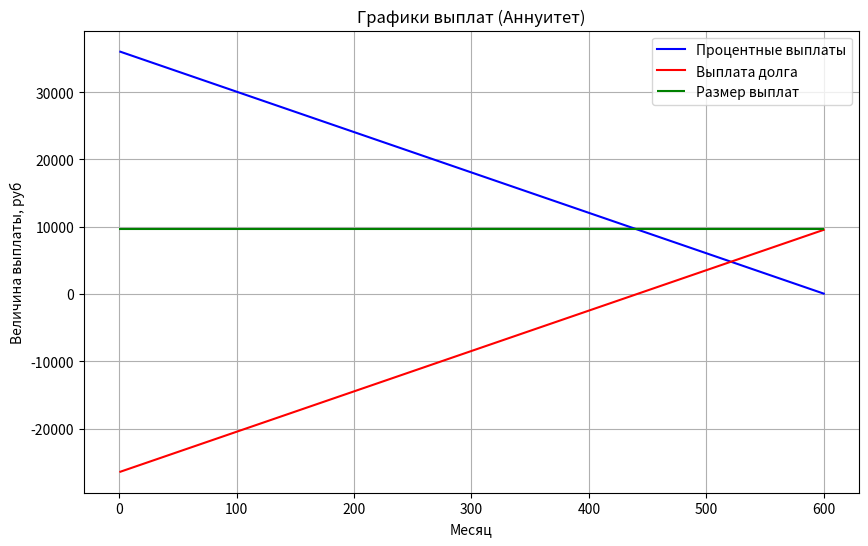
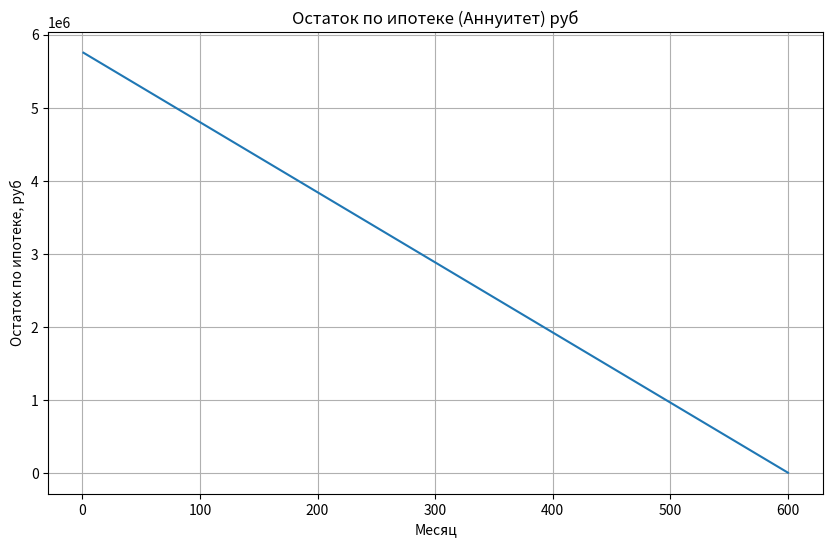
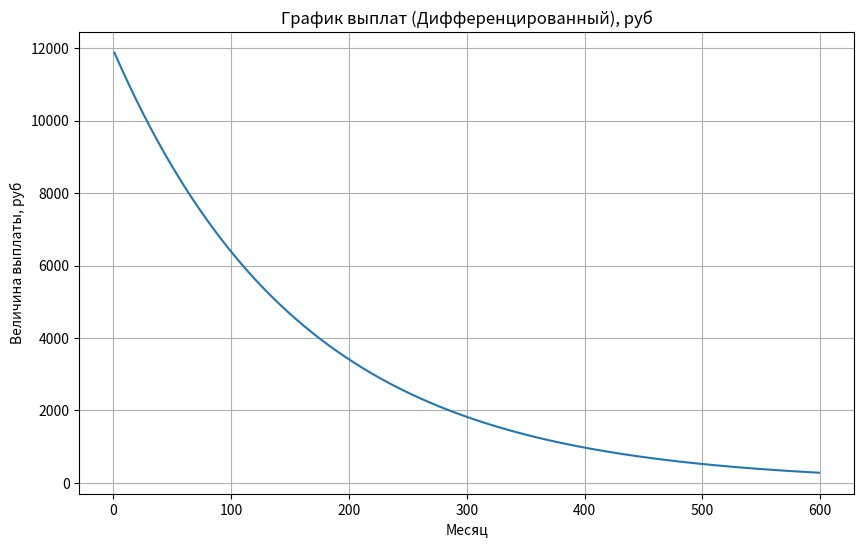
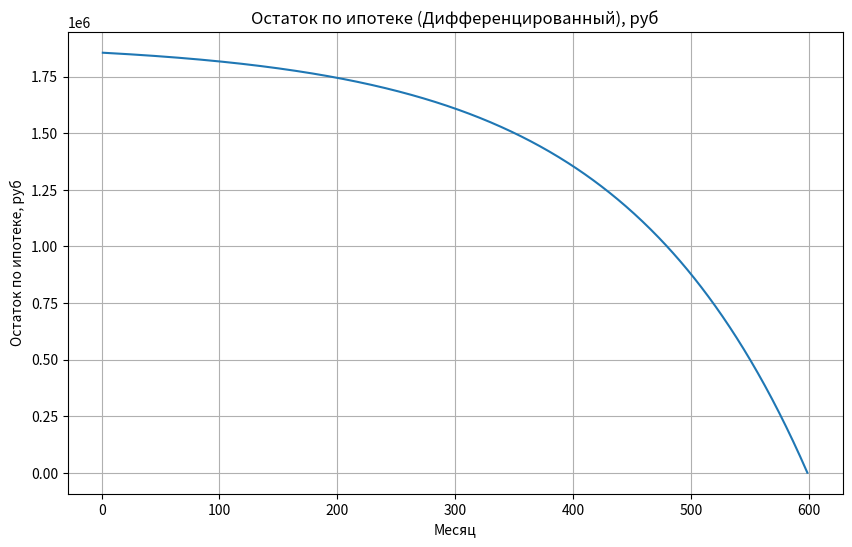

The script that saved these images, in order:
import matplotlib.pyplot as plt

#------------------------------------------------
# ----------------Переменные---------------------
#------------------------------------------------

interest_rate = 7.5 # Процентная ставка (годовых)
mortgage_amount = 1500000  # Сумма ипотеки
loan_terms_mounth = 600  # Срок кредитования в месяцах
mane_of_currency = 'руб' # Название валюты
setting_1 = False  # Вывод помесячного расчёта для аннуитета
setting_2 = True  # Вывод помесячного расчёта для дифференциального вида платежа

#Обязательная страховка
property_insurance = 0.25 #Процент по страховке имущества. Тарифы предлагаются в диапазоне от 0,12% до 0,25%
#Необязательная страховка
life_insurance = 0.8 #Процент по страховке жизни. Застраховать здоровье предлагается от 0,3% до 1,5%.
title_insurance = 0.5 #Процент по страховке титула. Средняя цена полиса на год составляет от 0,3% до 0,5%

monthly_rate = interest_rate / 12 / 100  # Месячная ставка

#Функция отрисовки графиков
def draw_figure(title, xlabel, ylabel, x, y):
  fig = plt.figure(figsize=(10, 6))
  plt.grid()
  plt.title(title + str(mane_of_currency))
  plt.xlabel(xlabel)
  plt.ylabel(ylabel + str(mane_of_currency))
  plt.plot(x, y)

#----------------------------------------------------------------------------------------------------------
# -------------------Аннуитетный платёж (одинаковая сумма на протяжении всего периода)---------------------
#----------------------------------------------------------------------------------------------------------

#Массивы переменных
massive_of_mounth1 = [] #Массив значений месяцев
massive_of_percentage = [] # Массив выплат процентной части по аннуитету
massive_of_main_part = [] # Массив выплат основной части по аннуитету 
massive_of_mortgage_amount_all = [] # Массив остатка долга по аннуитету
massive_of_mortgage_amount_all_for_insurance_payments = [] # Массив остатка долга по ипотеке на конец года

general_rate = (1 + monthly_rate) ** loan_terms_mounth  # Общаяя ставка
monthly_payment = mortgage_amount * monthly_rate * general_rate / (general_rate - 1)  # Ежемесячный платёж

# Расчёт переплат
overpayment = monthly_payment * loan_terms_mounth - mortgage_amount  # Размер переплаты
mortgage_amount_all = mortgage_amount + overpayment  # Общая сумма долга

for i in range(1, (loan_terms_mounth + 1)):
  percentage = mortgage_amount_all * monthly_rate  # Процентная часть
  massive_of_mounth1.append(i)
  massive_of_percentage.append(percentage)

  #Если процентная часть ушла в ноль и ниже, значит проценты по кредиту выплачены, дальше начинается погашение основного долга
  if (percentage <= 0):
    percentage = 0

  main_part = monthly_payment - percentage  # Основная часть (тело кредита)
  massive_of_main_part.append(main_part) 
  mortgage_amount_all = mortgage_amount_all - monthly_payment # Уменьшение долга на величину выплаты
  massive_of_mortgage_amount_all.append(mortgage_amount_all)

  if (setting_1):
    print('\nВ ', i, 'месяц')
    print('Процентная часть:', percentage)
    print('Основная часть:', main_part)
    print('Остаток платежа: ', mortgage_amount_all)

print('\n----------Аннуитетный платёж-----------')
print('\nКаждый месяц по аннуитетному виду платежа вы будете платить: ', round(monthly_payment, 2))
print('Переплата составит: ', round(overpayment, 2), mane_of_currency)
print('В процентном соотношении: ', round(overpayment / mortgage_amount * 100, 3), "%")

#Вывод графиков
fig = plt.figure(figsize=(10, 6))
plt.grid()
plt.title('Графики выплат (Аннуитет)')
plt.xlabel('Месяц')
plt.ylabel('Величина выплаты, ' + str(mane_of_currency))
plt.plot(massive_of_mounth1, massive_of_percentage, 'b-', label = 'Процентные выплаты')
plt.plot(massive_of_mounth1, massive_of_main_part, 'r-', label = 'Выплата долга')
plt.hlines(monthly_payment, 0, loan_terms_mounth, color = 'g', label = 'Размер выплат')
plt.legend(loc = 'upper right') 

draw_figure('Остаток по ипотеке (Аннуитет) ', 'Месяц', 'Остаток по ипотеке, ', massive_of_mounth1, massive_of_mortgage_amount_all)

#-----------------------------------------------------------------------------------------------------------------
# ---------------------Дифференцированный платёж (разная сумма на протяжении всего периода)----------------------
#-----------------------------------------------------------------------------------------------------------------

current_year = 1 #Начальное значение текущего года
mortgage_amount_diff = mortgage_amount #База расчёта для диффа
massive_mortgage_amount_diff = [] #Массив остатка по ипотеке
massive_mortgage_amount_diff_year_for_insurance_payments = [] #Массив остатка долга по ипотеке на конец года
massive_of_mortgage_amount_diff = [] #Массив значений выплат
massive_of_mounth = [] #Массив значений месяцев
overpayment_diff = 0

print('\n---------Дифференцированный платёж----------')
if (setting_2):
  print("\nГод: ", current_year)

for i in range((loan_terms_mounth - 1), 0, -1):
    monthly_payment_diff = mortgage_amount / loan_terms_mounth + mortgage_amount_diff * monthly_rate  # Ежемесячный платёж

    if (setting_2):
      print('В', loan_terms_mounth - i, 'месяц по дифференцированному виду платежа вы будете платить: ', round(monthly_payment_diff, 2), mane_of_currency)
      
      if ((loan_terms_mounth - i) % 12 == 0 or i == 0): #Расчёт текущего года
        current_year+=1
        print("\nГод: ", current_year)
      
    
    massive_of_mortgage_amount_diff.append(monthly_payment_diff) #Добавляем значения в массив графика выплат
    massive_of_mounth.append(loan_terms_mounth - i) #Добавление значений в массив месяцев
    overpayment_diff = overpayment_diff + monthly_payment_diff # Сумма ипотеки с учётом переплаты
    mortgage_amount_diff = mortgage_amount_diff - monthly_payment_diff
    massive_mortgage_amount_diff.append((overpayment_diff + mortgage_amount) - mortgage_amount - monthly_payment_diff) 
   
massive_mortgage_amount_diff.reverse() #Инвертируем массив выплаченного долга и получим массив остатка по ипотеке 

#Вывод графиков
draw_figure('График выплат (Дифференцированный), ', 'Месяц', 'Величина выплаты, ', massive_of_mounth, massive_of_mortgage_amount_diff)
draw_figure('Остаток по ипотеке (Дифференцированный), ', 'Месяц', 'Остаток по ипотеке, ', massive_of_mounth, massive_mortgage_amount_diff)

print('\nПереплата по дифференцированному виду составит: ', round(overpayment_diff - mortgage_amount, 2), mane_of_currency)
print('В процентном соотношении: ', round((overpayment_diff - mortgage_amount) / mortgage_amount * 100, 3), "%")

#-------------------------------------------------------------------------------
#--------------------------------Расчёт страховок-------------------------------
#-------------------------------------------------------------------------------

total_amount_of_insurance_payments =  mortgage_amount + (interest_rate / 100) * mortgage_amount #Общая сумма страховых выплат

#-----------------------------Аннуитет-----------------------------------

print('\n---------Расчёт страховых выплат по аннуитетному виду платежа------------')
total_amount_of_insurance_payments_premium_property_ann = 0 #Всего выплат по страховке имущества
total_amount_of_insurance_payments_premium_life_ann = 0 #Всего выплат по страховке жизни
total_amount_of_insurance_payments_premium_title_ann = 0 #Всего выплат по страховке титула

# Запишем значения остатка долга на конец года
for i in range(0, loan_terms_mounth, 12):
  massive_of_mortgage_amount_all_for_insurance_payments.append(massive_of_mortgage_amount_all[i])

for i in range(0, int(loan_terms_mounth/12)):
  if (massive_of_mortgage_amount_all_for_insurance_payments[i] < mortgage_amount): #Если остаток долга по ипотеке на конец года стал меньше заёмной суммы
    
    print('\nГод', i + 1)
    annual_deduction_of_insurance_premium_property_ann = massive_of_mortgage_amount_all_for_insurance_payments[i] * property_insurance / 100 #Расчёт страховки имущества
    total_amount_of_insurance_payments_premium_property_ann += annual_deduction_of_insurance_premium_property_ann #Всего выплат по страховке имущества
    print('Страховка имущества: ', round(annual_deduction_of_insurance_premium_property_ann, 2), mane_of_currency) 

    annual_deduction_of_insurance_premium_life_ann = massive_of_mortgage_amount_all_for_insurance_payments[i] * life_insurance / 100 #Расчёт страховки жизни
    total_amount_of_insurance_payments_premium_life_ann += annual_deduction_of_insurance_premium_life_ann #Всего выплат по страховке жизни
    print('Страховка жизни: ', round(annual_deduction_of_insurance_premium_life_ann, 2), mane_of_currency)

    annual_deduction_of_insurance_premium_title_ann = massive_of_mortgage_amount_all_for_insurance_payments[i] * title_insurance / 100 #Расчёт страховки титула
    total_amount_of_insurance_payments_premium_title_ann += annual_deduction_of_insurance_premium_title_ann #Всего выплат по страховке титула
    print('Страховка титула: ', round(annual_deduction_of_insurance_premium_title_ann, 2), mane_of_currency)
 
  else:
    print('\nГод', i +1 )
    annual_deduction_of_insurance_premium_property_ann = total_amount_of_insurance_payments * property_insurance / 100 #Расчёт страховки имущества
    total_amount_of_insurance_payments_premium_property_ann += annual_deduction_of_insurance_premium_property_ann #Всего выплат по страховке имущества
    print('Страховка имущества: ', round(annual_deduction_of_insurance_premium_property_ann, 2), mane_of_currency) 

    annual_deduction_of_insurance_premium_life_ann = total_amount_of_insurance_payments * life_insurance / 100 #Расчёт страховки жизни
    total_amount_of_insurance_payments_premium_life_ann += annual_deduction_of_insurance_premium_life_ann #Всего выплат по страховке жизни
    print('Страховка жизни: ', round(annual_deduction_of_insurance_premium_life_ann, 2), mane_of_currency)

    annual_deduction_of_insurance_premium_title_ann = total_amount_of_insurance_payments * title_insurance / 100 #Расчёт страховки титула
    total_amount_of_insurance_payments_premium_title_ann += annual_deduction_of_insurance_premium_title_ann #Всего выплат по страховке титула
    print('Страховка титула: ', round(annual_deduction_of_insurance_premium_title_ann, 2), mane_of_currency)

print('\nВсего выплат по страховке имущества для аннуитетного вида платежа: ', round(total_amount_of_insurance_payments_premium_property_ann, 2), mane_of_currency)
print('Всего выплат по страховке жизни для аннуитетного вида платежа: ', round(total_amount_of_insurance_payments_premium_life_ann, 2), mane_of_currency)
print('Всего выплат по страховке титула для аннуитетного вида платежа: ', round(total_amount_of_insurance_payments_premium_title_ann, 2), mane_of_currency)

#-----------------------------Дифференцированный-----------------------------------

print('\n---------Расчёт страховых выплат по дифференцированному виду платежа------------')
total_amount_of_insurance_payments_premium_property_diff = 0 #Всего выплат по страховке имущества
total_amount_of_insurance_payments_premium_life_diff = 0 #Всего выплат по страховке жизни
total_amount_of_insurance_payments_premium_title_diff = 0 #Всего выплат по страховке титула

# Запишем значения остатка долга на конец года
for i in range(0, loan_terms_mounth, 12):
  massive_mortgage_amount_diff_year_for_insurance_payments.append(massive_mortgage_amount_diff[i])

for i in range(0, int(loan_terms_mounth/12)):
  if (massive_mortgage_amount_diff_year_for_insurance_payments[i] < mortgage_amount): #Если остаток долга по ипотеке на конец года стал меньше заёмной суммы
    
    print('\nГод', i + 1)
    annual_deduction_of_insurance_premium_property = massive_mortgage_amount_diff_year_for_insurance_payments[i] * property_insurance / 100 #Расчёт страховки имущества
    total_amount_of_insurance_payments_premium_property_diff += annual_deduction_of_insurance_premium_property #Всего выплат по страховке имущества
    print('Страховка имущества: ', round(annual_deduction_of_insurance_premium_property, 2), mane_of_currency) 

    annual_deduction_of_insurance_premium_life = massive_mortgage_amount_diff_year_for_insurance_payments[i] * life_insurance / 100 #Расчёт страховки жизни
    total_amount_of_insurance_payments_premium_life_diff += annual_deduction_of_insurance_premium_life #Всего выплат по страховке жизни
    print('Страховка жизни: ', round(annual_deduction_of_insurance_premium_life, 2), mane_of_currency)

    annual_deduction_of_insurance_premium_title = massive_mortgage_amount_diff_year_for_insurance_payments[i] * title_insurance / 100 #Расчёт страховки титула
    total_amount_of_insurance_payments_premium_title_diff += annual_deduction_of_insurance_premium_title #Всего выплат по страховке титула
    print('Страховка титула: ', round(annual_deduction_of_insurance_premium_title, 2), mane_of_currency)
 
  else:
    print('\nГод', i +1 )
    annual_deduction_of_insurance_premium_property = total_amount_of_insurance_payments * property_insurance / 100 #Расчёт страховки имущества
    total_amount_of_insurance_payments_premium_property_diff += annual_deduction_of_insurance_premium_property #Всего выплат по страховке имущества
    print('Страховка имущества: ', round(annual_deduction_of_insurance_premium_property, 2), mane_of_currency) 

    annual_deduction_of_insurance_premium_life = total_amount_of_insurance_payments * life_insurance / 100 #Расчёт страховки жизни
    total_amount_of_insurance_payments_premium_life_diff += annual_deduction_of_insurance_premium_life #Всего выплат по страховке жизни
    print('Страховка жизни: ', round(annual_deduction_of_insurance_premium_life, 2), mane_of_currency)

    annual_deduction_of_insurance_premium_title = total_amount_of_insurance_payments * title_insurance / 100 #Расчёт страховки титула
    total_amount_of_insurance_payments_premium_title_diff += annual_deduction_of_insurance_premium_title #Всего выплат по страховке титула
    print('Страховка титула: ', round(annual_deduction_of_insurance_premium_title, 2), mane_of_currency)

print('\nВсего выплат по страховке имущества для дифференциального вида платежа: ', round(total_amount_of_insurance_payments_premium_property_diff, 2), mane_of_currency)
print('Всего выплат по страховке жизни для дифференциального вида платежа: ', round(total_amount_of_insurance_payments_premium_life_diff, 2), mane_of_currency)
print('Всего выплат по страховке титула для дифференциального вида платежа: ', round(total_amount_of_insurance_payments_premium_title_diff, 2), mane_of_currency)
